Run: headless pygame with SDL's dummy video driver; simulated clock (each Clock.tick advances the game by its frame time, no real sleeping); random seed 0; keys injected as events and as key.get_pressed() state; no mouse input.
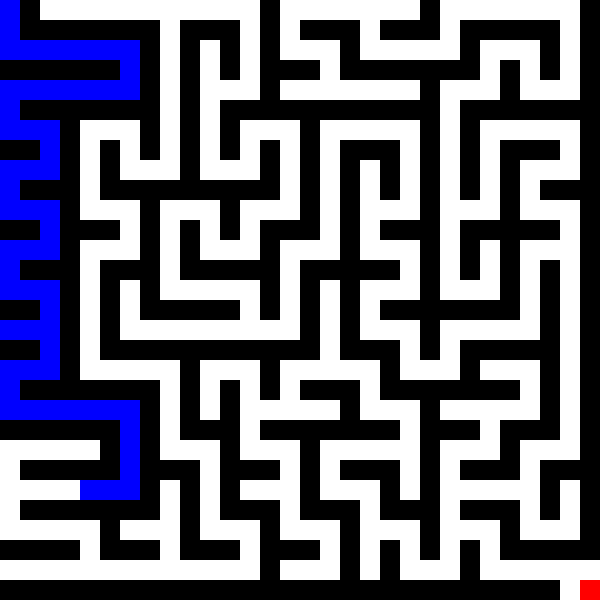
Frame 1 of 4 · flips 1–60 · no input
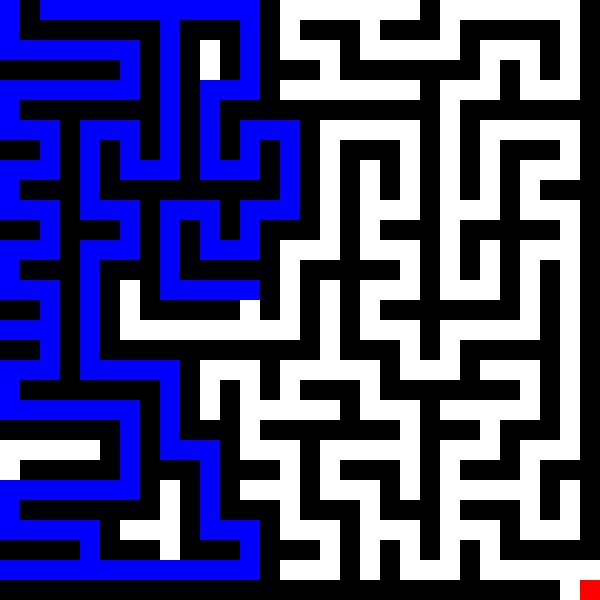
Frame 2 of 4 · flips 61–180 · tapped SPACE, RETURN · held RIGHT (→), D
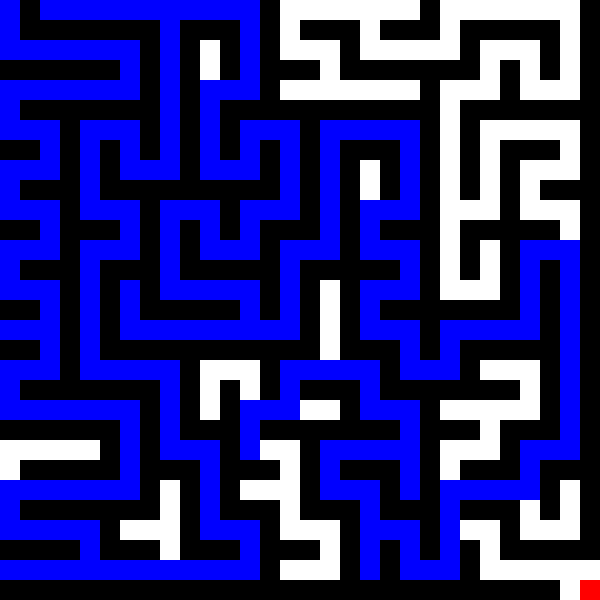
Frame 3 of 4 · flips 181–300 · held DOWN (↓), S
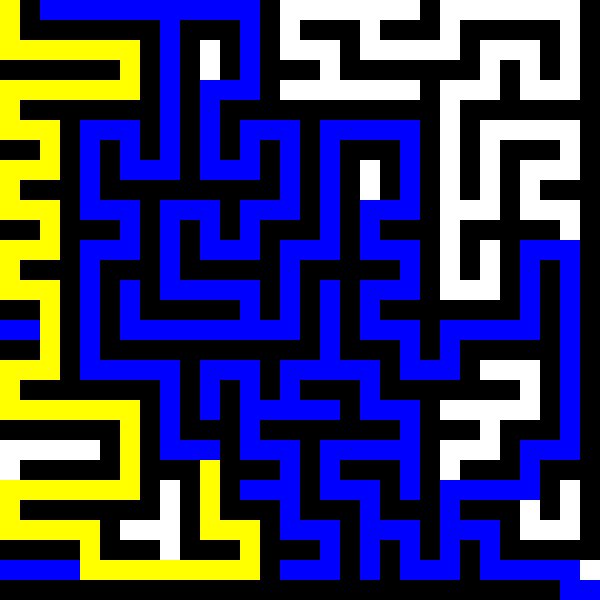
Frame 4 of 4 · flips 301–420 · held LEFT (←), A, UP (↑), W

The pygame program that drew these frames:

import pygame
import random
import time

# Initialize pygame
pygame.init()

# Screen dimensions
WIDTH, HEIGHT = 600, 600
screen = pygame.display.set_mode((WIDTH, HEIGHT))
pygame.display.set_caption("DFS Maze Solver Visualization")

# Colors
WHITE = (255, 255, 255)
BLACK = (0, 0, 0)
RED = (255, 0, 0)      # Target point
GREEN = (0, 255, 0)    # Start point
BLUE = (0, 0, 255)     # Explored area during DFS
YELLOW = (255, 255, 0)  # Final path

# Maze dimensions (rows, cols) and cell size
ROWS, COLS = 30, 30
CELL_SIZE = WIDTH // COLS

# Maze structure (1 for wall, 0 for path)
maze = [[1 for _ in range(COLS)] for _ in range(ROWS)]

# Movement directions: up, down, left, right
directions = [(-1, 0), (1, 0), (0, -1), (0, 1)]

# DFS algorithm to generate the maze
def generate_maze(x, y):
    maze[x][y] = 0  # Mark the current cell as a path
    random.shuffle(directions)
    
    for dx, dy in directions:
        nx, ny = x + 2 * dx, y + 2 * dy
        if 0 <= nx < ROWS and 0 <= ny < COLS and maze[nx][ny] == 1:
            maze[x + dx][y + dy] = 0  # Knock down the wall
            generate_maze(nx, ny)

    # Ensure a valid path exists to the bottom-right corner
    maze[ROWS - 2][COLS - 1] = 0
    maze[ROWS - 1][COLS - 2] = 0
    maze[ROWS - 1][COLS - 1] = 0

# DFS to solve the maze
visited = set()
path_to_goal = []

def dfs_solve(x, y):
    if (x, y) in visited:
        return False
    visited.add((x, y))

    # Visualize the step (color explored area in BLUE)
    pygame.draw.rect(screen, BLUE, (y * CELL_SIZE, x * CELL_SIZE, CELL_SIZE, CELL_SIZE))
    pygame.display.update()
    time.sleep(0.02)  # Slow down for visualization

    if (x, y) == (ROWS - 1, COLS - 1):  # Exit condition (bottom-right corner)
        path_to_goal.append((x, y))
        return True

    # Explore neighbors
    for dx, dy in directions:
        nx, ny = x + dx, y + dy
        if 0 <= nx < ROWS and 0 <= ny < COLS and maze[nx][ny] == 0:
            if dfs_solve(nx, ny):
                path_to_goal.append((x, y))  # Append cell to the final path
                return True

    return False

def highlight_path():
    """Highlight the correct path to the goal in yellow."""
    for x, y in reversed(path_to_goal):  # Reverse the path to highlight from start to goal
        pygame.draw.rect(screen, YELLOW, (y * CELL_SIZE, x * CELL_SIZE, CELL_SIZE, CELL_SIZE))
        pygame.display.update()
        time.sleep(0.05)

# Draw the maze on the screen
def draw_maze():
    screen.fill(WHITE)
    for x in range(ROWS):
        for y in range(COLS):
            color = BLACK if maze[x][y] == 1 else WHITE
            pygame.draw.rect(screen, color, (y * CELL_SIZE, x * CELL_SIZE, CELL_SIZE, CELL_SIZE))

    # Mark start and end points
    pygame.draw.rect(screen, GREEN, (0 * CELL_SIZE, 0 * CELL_SIZE, CELL_SIZE, CELL_SIZE))  # Start point
    pygame.draw.rect(screen, RED, ((COLS - 1) * CELL_SIZE, (ROWS - 1) * CELL_SIZE, CELL_SIZE, CELL_SIZE))  # Target point
    
    pygame.display.update()

def main():
    running = True

    # Generate the maze
    generate_maze(0, 0)

    # Draw the initial maze
    draw_maze()

    # Solve the maze using DFS from the top-left (0,0) to bottom-right (ROWS-1,COLS-1)
    dfs_solve(0, 0)

    # Highlight the final path after DFS is complete
    highlight_path()

    # Keep the window open after solving
    while running:
        for event in pygame.event.get():
            if event.type == pygame.QUIT:
                running = False

    pygame.quit()

if __name__ == "__main__":
    main()
